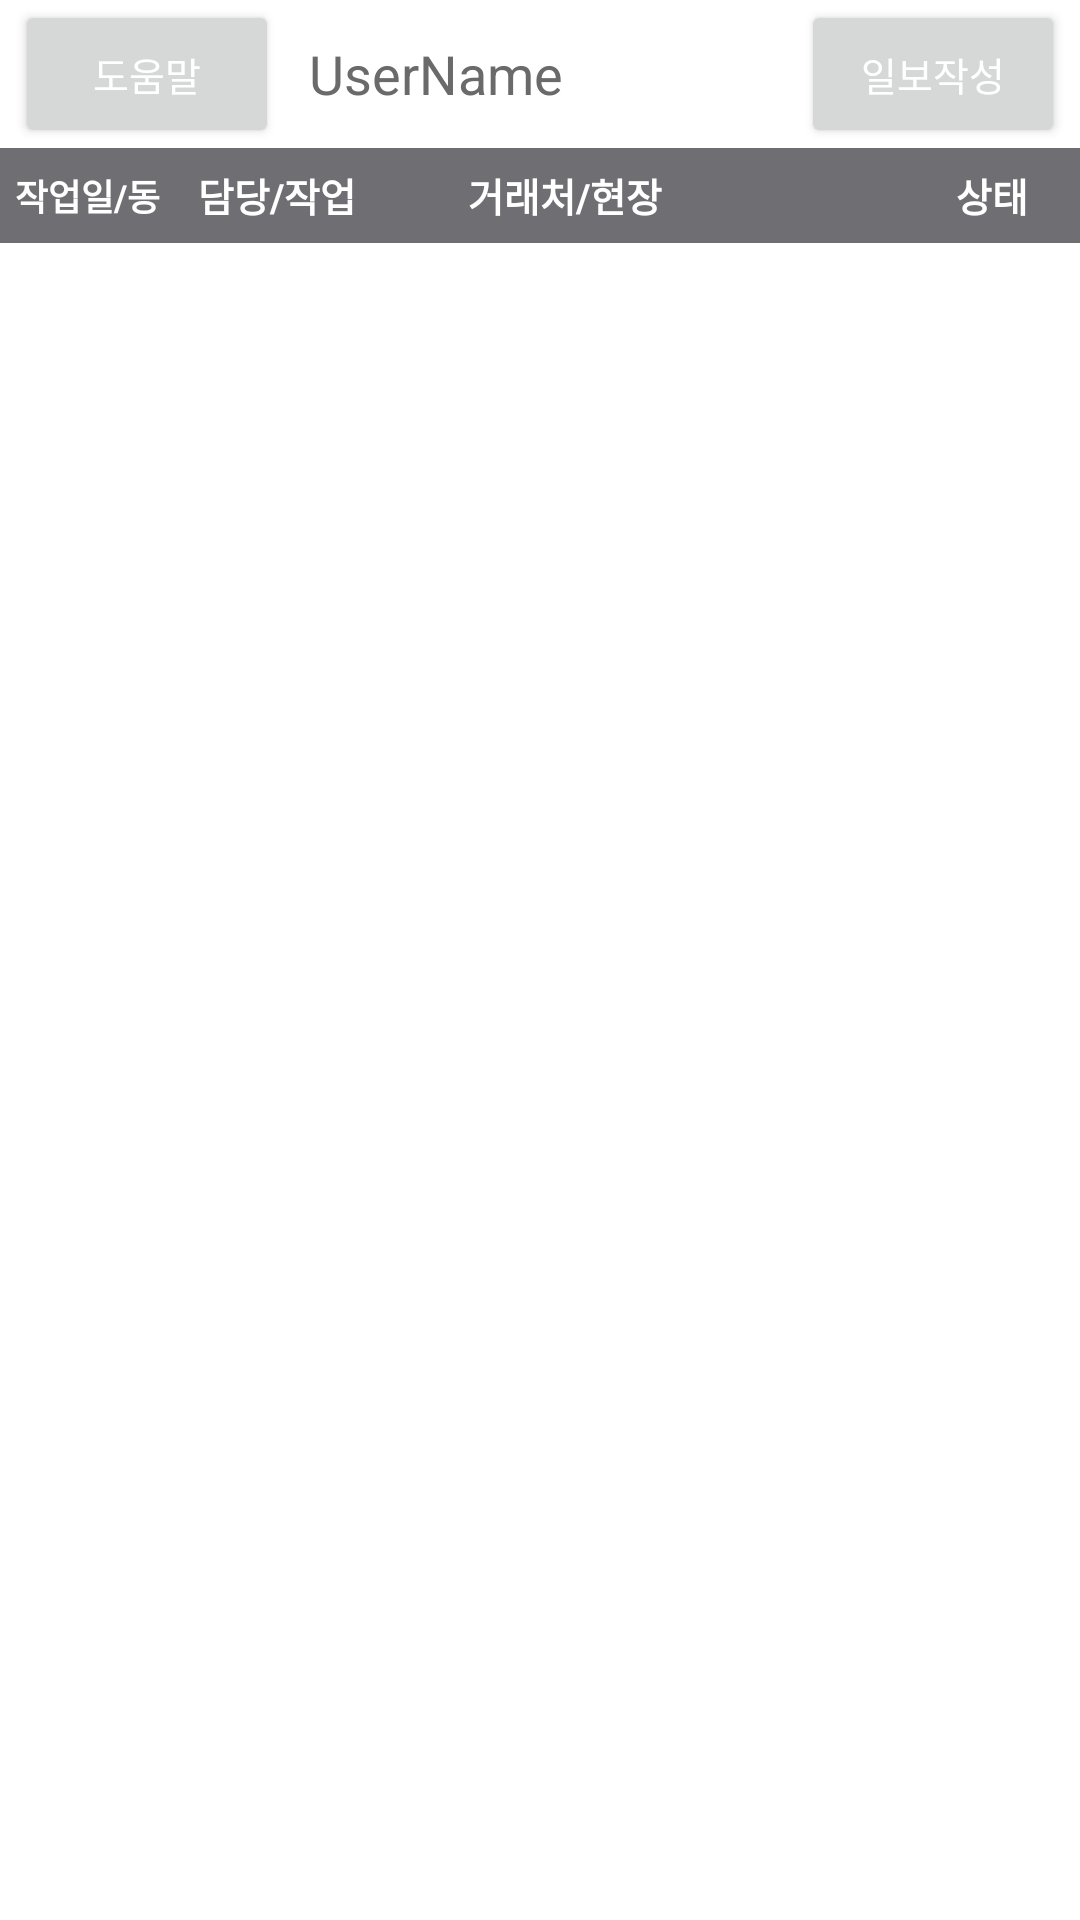

Reconstruct the res/layout file that produces this screen, plus the resources it refers to.
<!-- AndroidManifest.xml: application theme AppTheme -->
<!-- res/layout/working_list_view.xml -->
<?xml version="1.0" encoding="utf-8"?>
<layout>
<LinearLayout xmlns:android="http://schemas.android.com/apk/res/android"
    xmlns:app="http://schemas.android.com/apk/res-auto"
    android:layout_width="match_parent"
    android:layout_height="match_parent"
    android:orientation="vertical"
    android:weightSum="10">


    <LinearLayout
        android:layout_width="match_parent"
        android:layout_height="wrap_content"
        android:orientation="horizontal">

        <Button
            android:id="@+id/btnHelp"
            android:layout_width="wrap_content"
            android:layout_height="wrap_content"
            android:layout_marginLeft="5dp"
            android:layout_marginRight="10dp"
            android:onClick="mOnClick"
            android:paddingTop="15dp"
            android:paddingBottom="15dp"
            android:text="도움말"
            android:textColor="#FFFFFF"
            android:textSize="13sp" />

        <TextView
            android:id="@+id/textViewUserName"
            android:layout_width="wrap_content"
            android:layout_height="wrap_content"
            android:layout_gravity="center"
            android:text="UserName"
            android:textColor="#6A6A6A"
            android:textSize="18sp" />


        <LinearLayout
            android:layout_width="match_parent"
            android:layout_height="match_parent"
            android:gravity="end"
            android:orientation="horizontal">

            <Button
                android:id="@+id/btnIlbo"
                android:layout_width="wrap_content"
                android:layout_height="wrap_content"
                android:layout_marginRight="5dp"
                android:onClick="mOnClick"
                android:paddingTop="15dp"
                android:paddingBottom="15dp"
                android:text="일보작성"
                android:textColor="#FFFFFF"
                android:textSize="13sp" />
        </LinearLayout>

    </LinearLayout>

    <LinearLayout
        android:layout_width="match_parent"
        android:layout_height="wrap_content"
        android:background="#6E6E73"
        android:orientation="horizontal">

        <TextView
            android:id="@+id/textViewWorkDate"
            android:layout_width="0px"
            android:layout_height="match_parent"
            android:layout_marginStart="5dp"
            android:layout_weight="2"
            android:gravity="center_vertical"
            android:paddingTop="7dp"
            android:paddingBottom="7dp"
            android:text="작업일/동"
            android:textColor="#ffffff"
            android:textSize="12sp"
            android:textStyle="bold" />

        <TextView
            android:id="@+id/textViewLocation"
            android:layout_width="0px"
            android:layout_height="match_parent"
            android:layout_marginStart="3dp"
            android:layout_weight="3"
            android:gravity="center_vertical"
            android:text="담당/작업"
            android:textColor="#ffffff"
            android:textSize="13sp"
            android:textStyle="bold" />

        <TextView
            android:id="@+id/textViewStatus"
            android:layout_width="0px"
            android:layout_height="match_parent"
            android:layout_marginStart="3dp"
            android:layout_weight="5"
            android:gravity="center_vertical"
            android:text="거래처/현장"
            android:textColor="#ffffff"

            android:textSize="13sp"
            android:textStyle="bold" />

        <TextView
            android:id="@+id/textViewWorkType"
            android:layout_width="0px"
            android:layout_height="match_parent"
            android:layout_weight="2"
            android:gravity="center"
            android:text="상태"
            android:textColor="#ffffff"
            android:textSize="13sp"
            android:textStyle="bold" />

    </LinearLayout>

    <ListView
        android:id="@+id/listView1"
        android:layout_width="fill_parent"
        android:layout_height="wrap_content"
        android:background="@drawable/borderline_bottom3" />

</LinearLayout>
</layout>
<!-- resources referenced by this layout -->
<resources>
  <style name="AppTheme" parent="Theme.MaterialComponents.Light">
          
          <item name="colorPrimaryDark">@color/colorPrimary</item>
          <item name="colorPrimary">@color/colorPrimary</item>
          <item name="colorAccent">@color/colorAccent</item>
          <item name="android:statusBarColor" targetApi="l">@color/white</item>
          <item name="android:windowLightStatusBar" targetApi="m">true</item>
          <item name="android:windowDrawsSystemBarBackgrounds">true</item>
          <item name="windowActionBar">false</item>
          <item name="windowNoTitle">true</item>
      </style>
  <color name="colorPrimary">#077BD6</color>
  <color name="colorAccent">#007CB0</color>
  <color name="white">#FFFFFFFF</color>
</resources>
